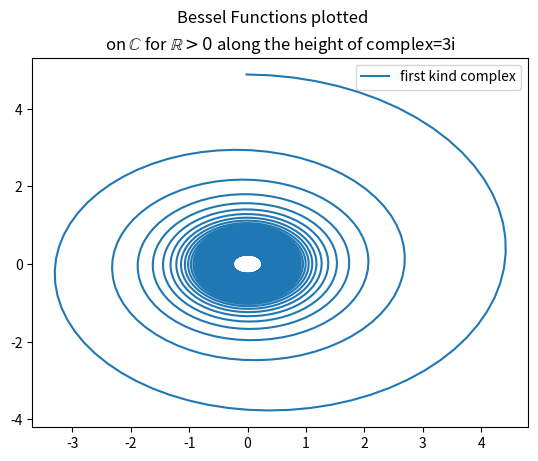

This figure's Python source:
#!/home/<user>/anaconda3/bin/python3
#Since nowhere on the internet can I find the zeroth Bessel Function plotted along the Imaginary axis, I shall do it here, on my computer.
#Rationale: I needed this as a solution to the neutron flux distribution around an infinite rod reactor

#Parametrically plots the e^(e^i*theta)) graph
from numpy import e, cos, arccos, sin, arctan, tan, pi, sqrt; from numpy import array as ary; import numpy as np; tau = 2*pi
import matplotlib.pyplot as plt
from scipy.special import jn, yv
import matplotlib.pyplot as plt
'''
x = np.linspace(-100,100, 10000)
#make an imaginary copy of x
x_2 = np.array(1j*x)

#Calculate the y value and then log-scale it
y = jn(0, x_2)
log_y = np.log(y)

#Has to be plotted with real x values, thus we
plt.plot(x,log_y)
plt.show()
'''

'''Great! We now know that the J_0 ≈ e^|i*x| for xϵℝ 
So this solution of neutron flux is unphysical (i.e. unnormalizable).'''

#Now I will try the solution where L^2 -> -L^2, so to eliminiate the imaginary part of it.
b = 3
x = np.linspace(0.001,1000, 10000)+b*1j
#b below is the variabel that we're going to tweak

'''
#Has to be plotted with real x values, thus we
plt.plot(x,jn(0,x))
plt.plot(x,yv(0,x))
'''
#plt.plot(np.real(yv(0,x)),np.real(jn(0,x)),label = "Real of second kind \n against real of first kind")
#plt.plot(np.real(jn(0,x)),np.imag(jn(0,x)),label = "second kind complex")
plt.plot(np.real(yv(0,x)),np.imag(yv(0,x)),label = "first kind complex")
plt.legend()
plt.suptitle("Bessel Functions plotted")
plt.title(r"on $\mathbb{C}$ for $\mathbb{R} >0$ along the height of complex="+str(b)+"i")
plt.show()
#Since y_0 and j_0 are out out phase by pi/2, we can't add them up and get a positive number resulting. Therefore this solution is still unphysical.
